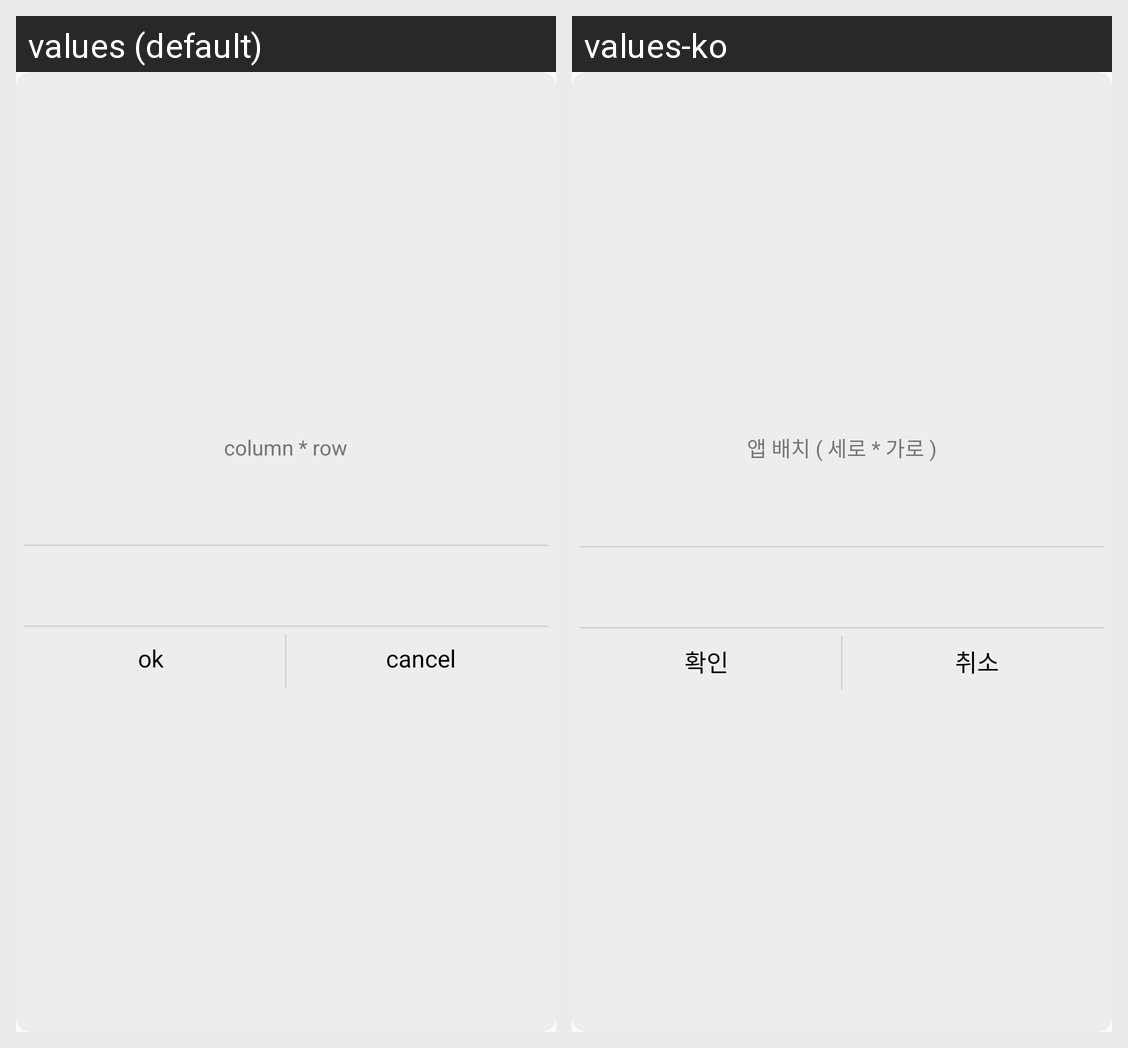

Translations of the strings shown on this Android screen, per locale in the grid:
Android screen res/layout/dialog_setting_drawer_whole.xml rendered under 2 locales, left to right: values (default), values-ko. Device: Nexus 5 (rendered at 1080×1920; each locale shown at half size, 540×960, under a caption strip naming it); theme AppThemeNoActionBar.
Strings drawn on this screen, with the default value and each locale's value (text and hints the layout hard-codes, and strings that could not be matched under every locale, appear in the picture but are not listed):

app_row_col
  values: column * row
  values-ko: 앱 배치 ( 세로 * 가로 )

ok
  values: ok
  values-ko: 확인

cancel
  values: cancel
  values-ko: 취소
